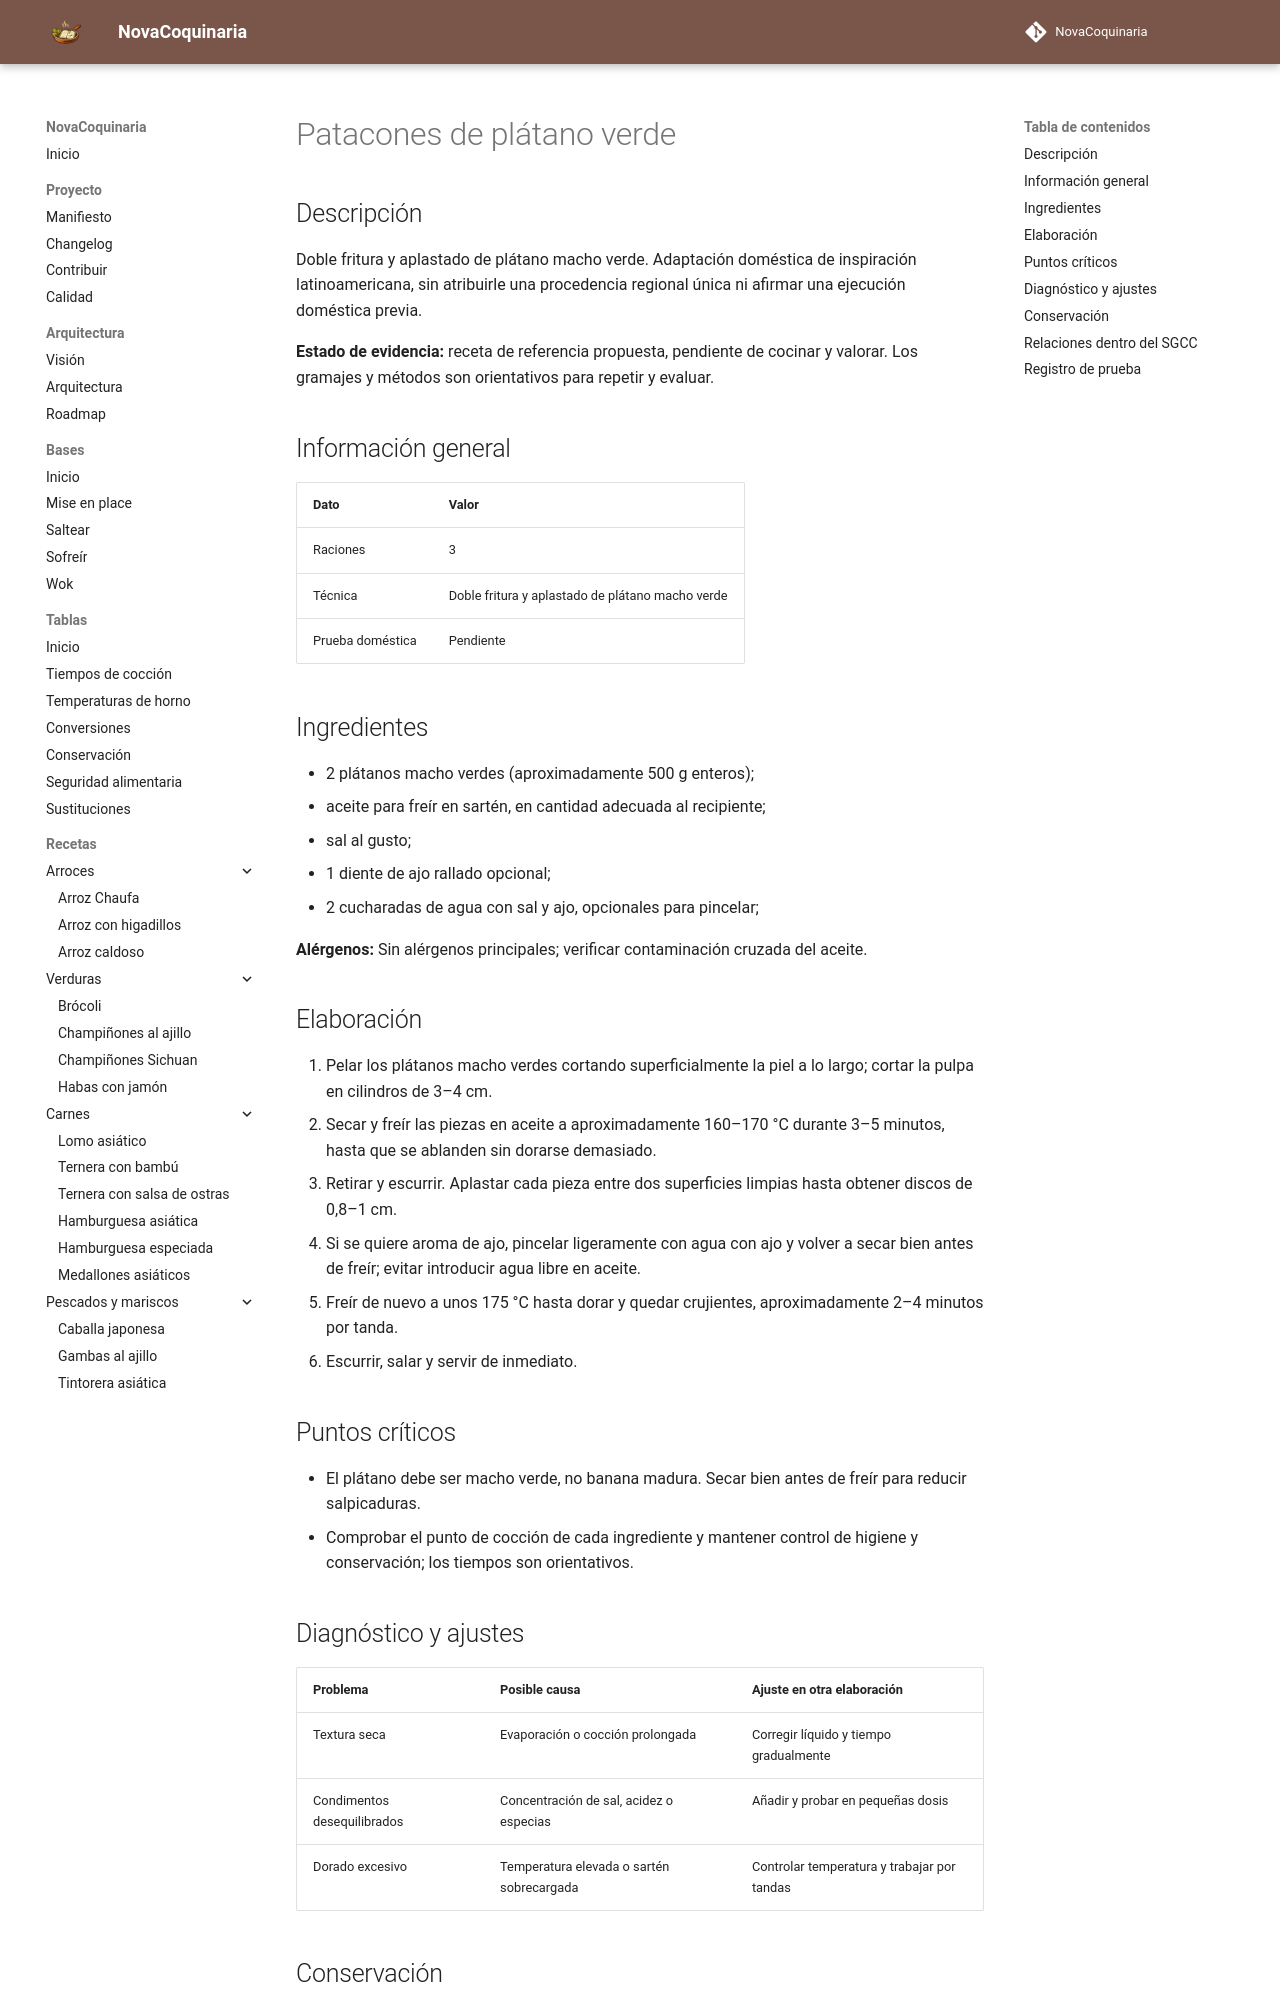

repository: fran-eliot/NovaCoquinaria · page: 04_Verduras/patacones_de_platano_verde.html · generator: mkdocs

---
id: REC-0230
tipo: receta
titulo: Patacones de plátano verde
categoria: Verduras
estado: borrador
version: 1.0.0
ultima_revision: 2026-11-15
etiquetas:
  - cocina-latinoamericana
  - receta-propuesta
  - pendiente-de-prueba
---

# Patacones de plátano verde

## Descripción

Doble fritura y aplastado de plátano macho verde. Adaptación doméstica de inspiración latinoamericana, sin atribuirle una procedencia regional única ni afirmar una ejecución doméstica previa.

**Estado de evidencia:** receta de referencia propuesta, pendiente de cocinar y valorar. Los gramajes y métodos son orientativos para repetir y evaluar.

## Información general

| Dato | Valor |
|---|---|
| Raciones | 3 |
| Técnica | Doble fritura y aplastado de plátano macho verde |
| Prueba doméstica | Pendiente |

## Ingredientes

- 2 plátanos macho verdes (aproximadamente 500 g enteros);
- aceite para freír en sartén, en cantidad adecuada al recipiente;
- sal al gusto;
- 1 diente de ajo rallado opcional;
- 2 cucharadas de agua con sal y ajo, opcionales para pincelar;

**Alérgenos:** Sin alérgenos principales; verificar contaminación cruzada del aceite.

## Elaboración

1. Pelar los plátanos macho verdes cortando superficialmente la piel a lo largo; cortar la pulpa en cilindros de 3–4 cm.
2. Secar y freír las piezas en aceite a aproximadamente 160–170 °C durante 3–5 minutos, hasta que se ablanden sin dorarse demasiado.
3. Retirar y escurrir. Aplastar cada pieza entre dos superficies limpias hasta obtener discos de 0,8–1 cm.
4. Si se quiere aroma de ajo, pincelar ligeramente con agua con ajo y volver a secar bien antes de freír; evitar introducir agua libre en aceite.
5. Freír de nuevo a unos 175 °C hasta dorar y quedar crujientes, aproximadamente 2–4 minutos por tanda.
6. Escurrir, salar y servir de inmediato.

## Puntos críticos

- El plátano debe ser macho verde, no banana madura. Secar bien antes de freír para reducir salpicaduras.
- Comprobar el punto de cocción de cada ingrediente y mantener control de higiene y conservación; los tiempos son orientativos.

## Diagnóstico y ajustes

| Problema | Posible causa | Ajuste en otra elaboración |
|---|---|---|
| Textura seca | Evaporación o cocción prolongada | Corregir líquido y tiempo gradualmente |
| Condimentos desequilibrados | Concentración de sal, acidez o especias | Añadir y probar en pequeñas dosis |
| Dorado excesivo | Temperatura elevada o sartén sobrecargada | Controlar temperatura y trabajar por tandas |
